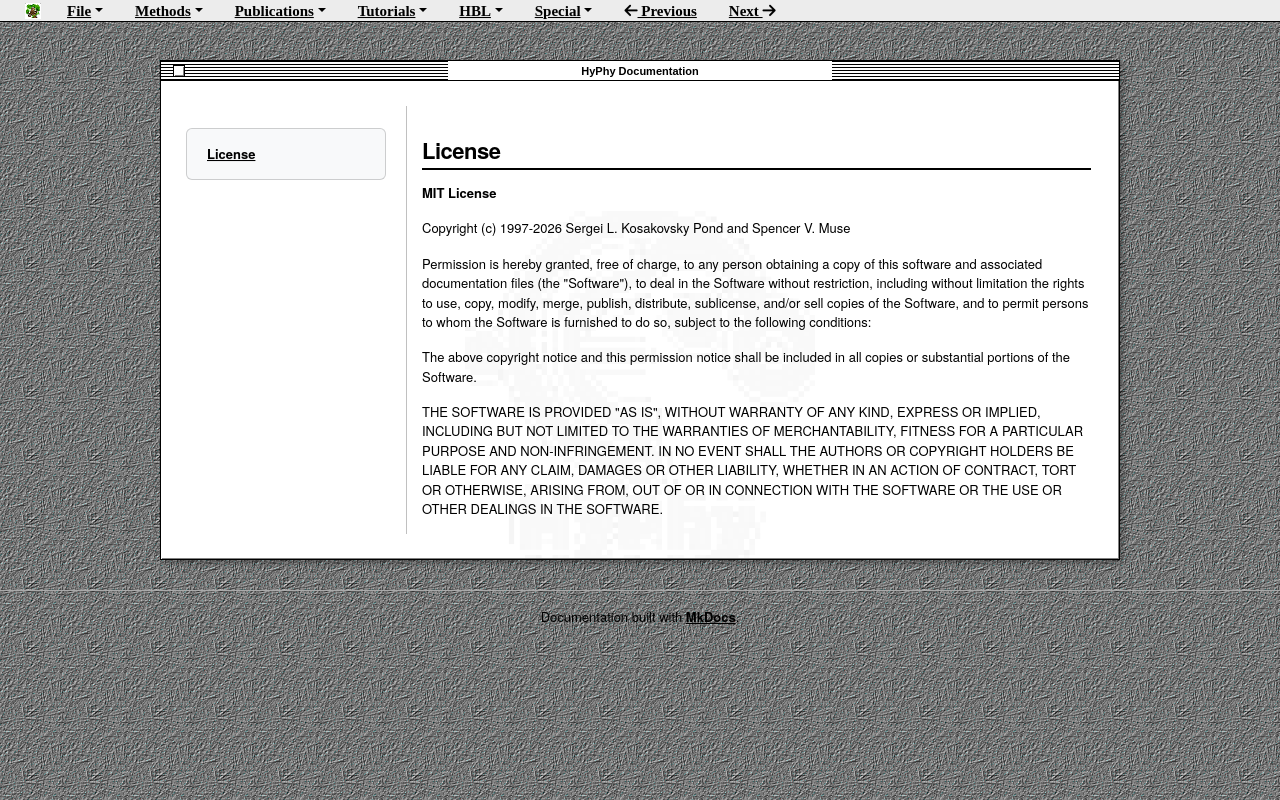

repository: veg/hyphy-site · page: license/index.html · generator: mkdocs

# License

**MIT License**

Copyright (c) 1997-2026 Sergei L. Kosakovsky Pond and Spencer V. Muse

Permission is hereby granted, free of charge, to any person obtaining a copy
of this software and associated documentation files (the "Software"), to
deal in the Software without restriction, including without limitation the
rights to use, copy, modify, merge, publish, distribute, sublicense, and/or
sell copies of the Software, and to permit persons to whom the Software is
furnished to do so, subject to the following conditions:

The above copyright notice and this permission notice shall be included in
all copies or substantial portions of the Software.

THE SOFTWARE IS PROVIDED "AS IS", WITHOUT WARRANTY OF ANY KIND, EXPRESS OR
IMPLIED, INCLUDING BUT NOT LIMITED TO THE WARRANTIES OF MERCHANTABILITY,
FITNESS FOR A PARTICULAR PURPOSE AND NON-INFRINGEMENT. IN NO EVENT SHALL THE
AUTHORS OR COPYRIGHT HOLDERS BE LIABLE FOR ANY CLAIM, DAMAGES OR OTHER
LIABILITY, WHETHER IN AN ACTION OF CONTRACT, TORT OR OTHERWISE, ARISING
FROM, OUT OF OR IN CONNECTION WITH THE SOFTWARE OR THE USE OR OTHER DEALINGS
IN THE SOFTWARE.
